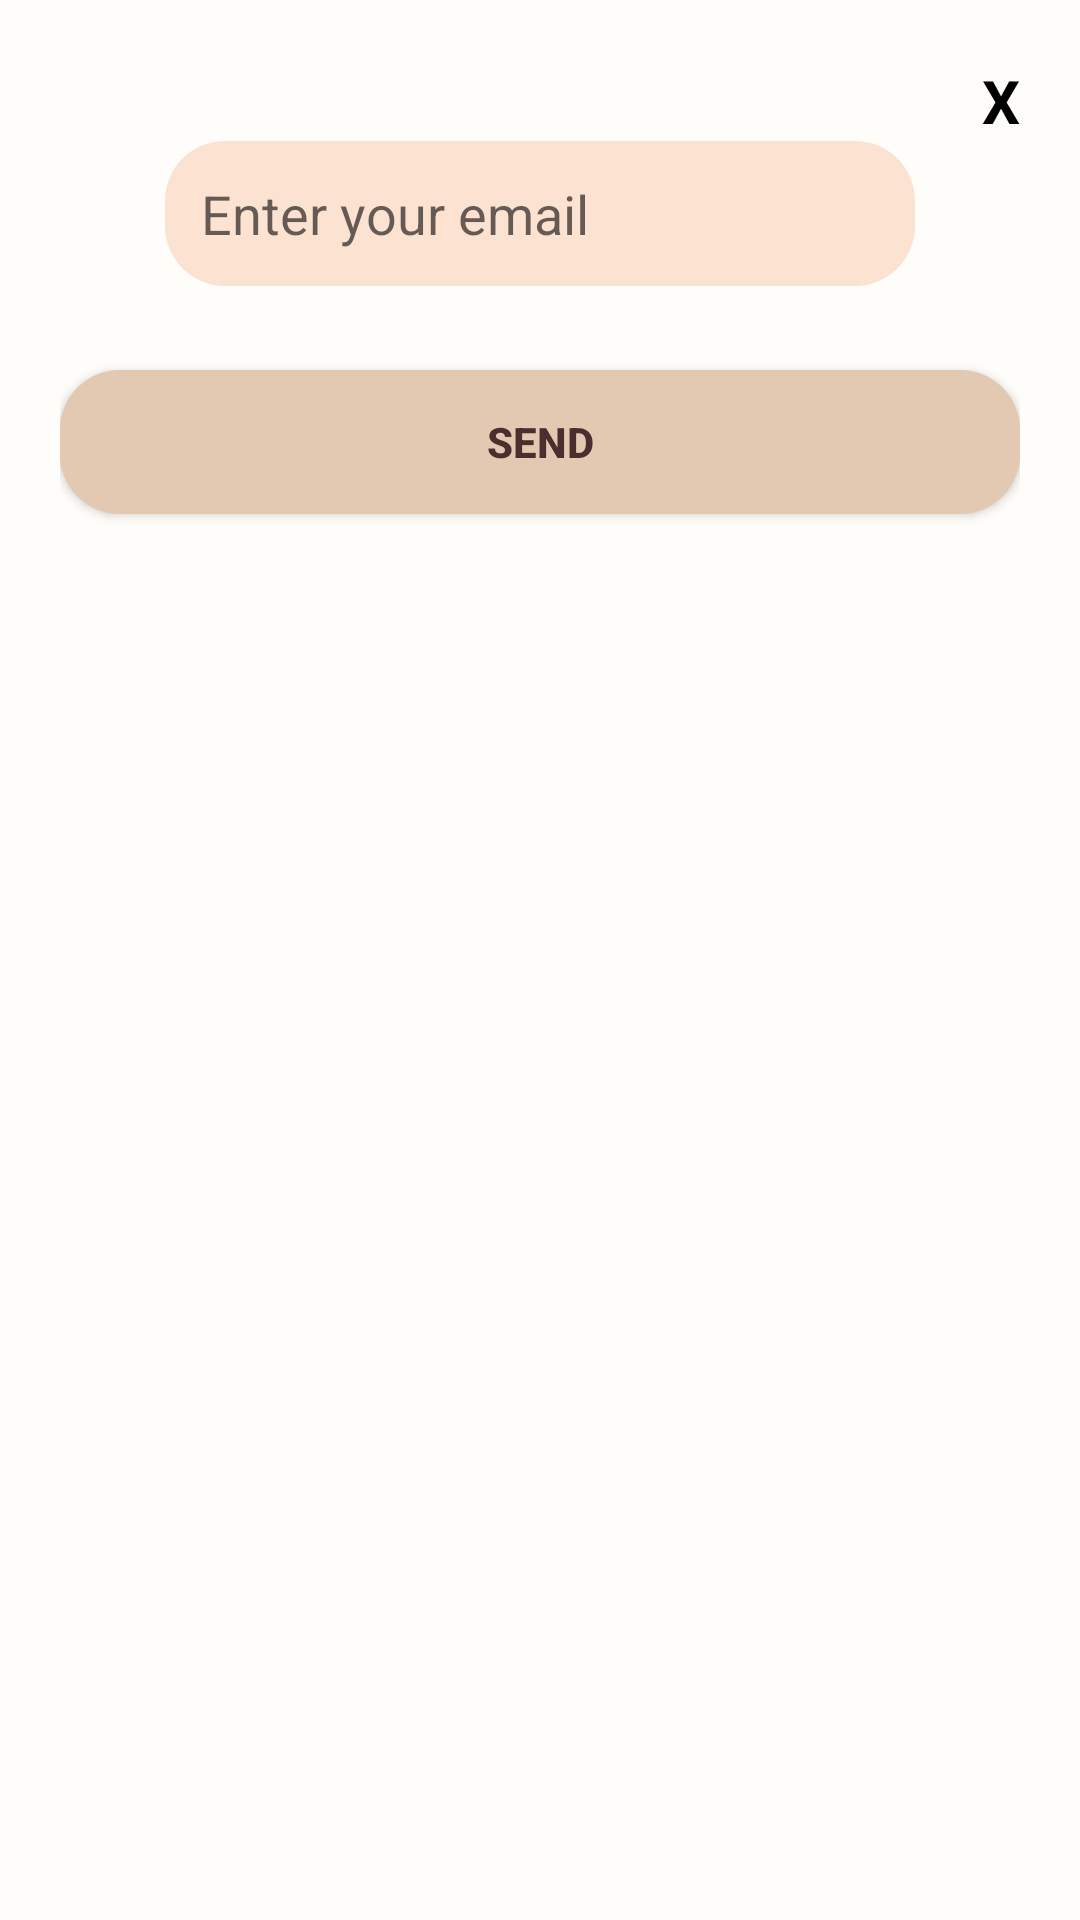

Layout XML and referenced resources for this Android screen:
<!-- AndroidManifest.xml: application theme Theme.TravelJurnalApp -->
<!-- res/layout/popup_reset_password.xml -->
<?xml version="1.0" encoding="utf-8"?>
<LinearLayout xmlns:android="http://schemas.android.com/apk/res/android"
    android:orientation="vertical"
    android:background="#FFFDF9"
    android:padding="20dp"
    android:layout_width="wrap_content"
    android:layout_height="wrap_content"
    android:gravity="center_horizontal">

    <TextView
        android:id="@+id/popup_close"
        android:layout_width="wrap_content"
        android:layout_height="wrap_content"
        android:text="X"
        android:textSize="20sp"
        android:textStyle="bold"
        android:layout_gravity="end"
        android:textColor="#000000"/>

    <EditText
        android:id="@+id/popup_email"
        android:layout_width="250dp"
        android:layout_height="wrap_content"
        android:layout_gravity="center"
        android:backgroundTint="#fce3d1"
        android:background="@drawable/rounded_edittext"
        android:padding="12dp"
        android:layout_marginBottom="16dp"
        android:hint="Enter your email"
        android:inputType="textEmailAddress" />

    <Button
        android:id="@+id/popup_send_button"
        android:layout_width="match_parent"
        android:layout_height="wrap_content"
        android:text="Send"
        android:textColor="#4B2E2E"
        android:textStyle="bold"
        android:backgroundTint="#E3C9B1"
        android:paddingTop="12dp"
        android:paddingBottom="12dp"
        android:layout_marginBottom="16dp"
        android:background="@drawable/rounded_button"
        android:layout_marginTop="12dp"/>

</LinearLayout>
<!-- resources referenced by this layout -->
<resources>
  <!-- drawable rounded_button (drawable) -->
  <selector xmlns:android="http://schemas.android.com/apk/res/android">
      <item android:state_enabled="true">
          <shape android:shape="rectangle">
              <solid android:color="#8C4728"/>
              <corners android:radius="20dp"/>
          </shape>
      </item>
  </selector>
  <!-- drawable rounded_edittext (drawable) -->
  <shape xmlns:android="http://schemas.android.com/apk/res/android">
      <solid android:color="#fce3d1"/>
      <corners android:radius="20dp"/>
  </shape>
  <style name="Theme.TravelJurnalApp" parent="Theme.AppCompat.Light.NoActionBar">
  
      </style>
</resources>
